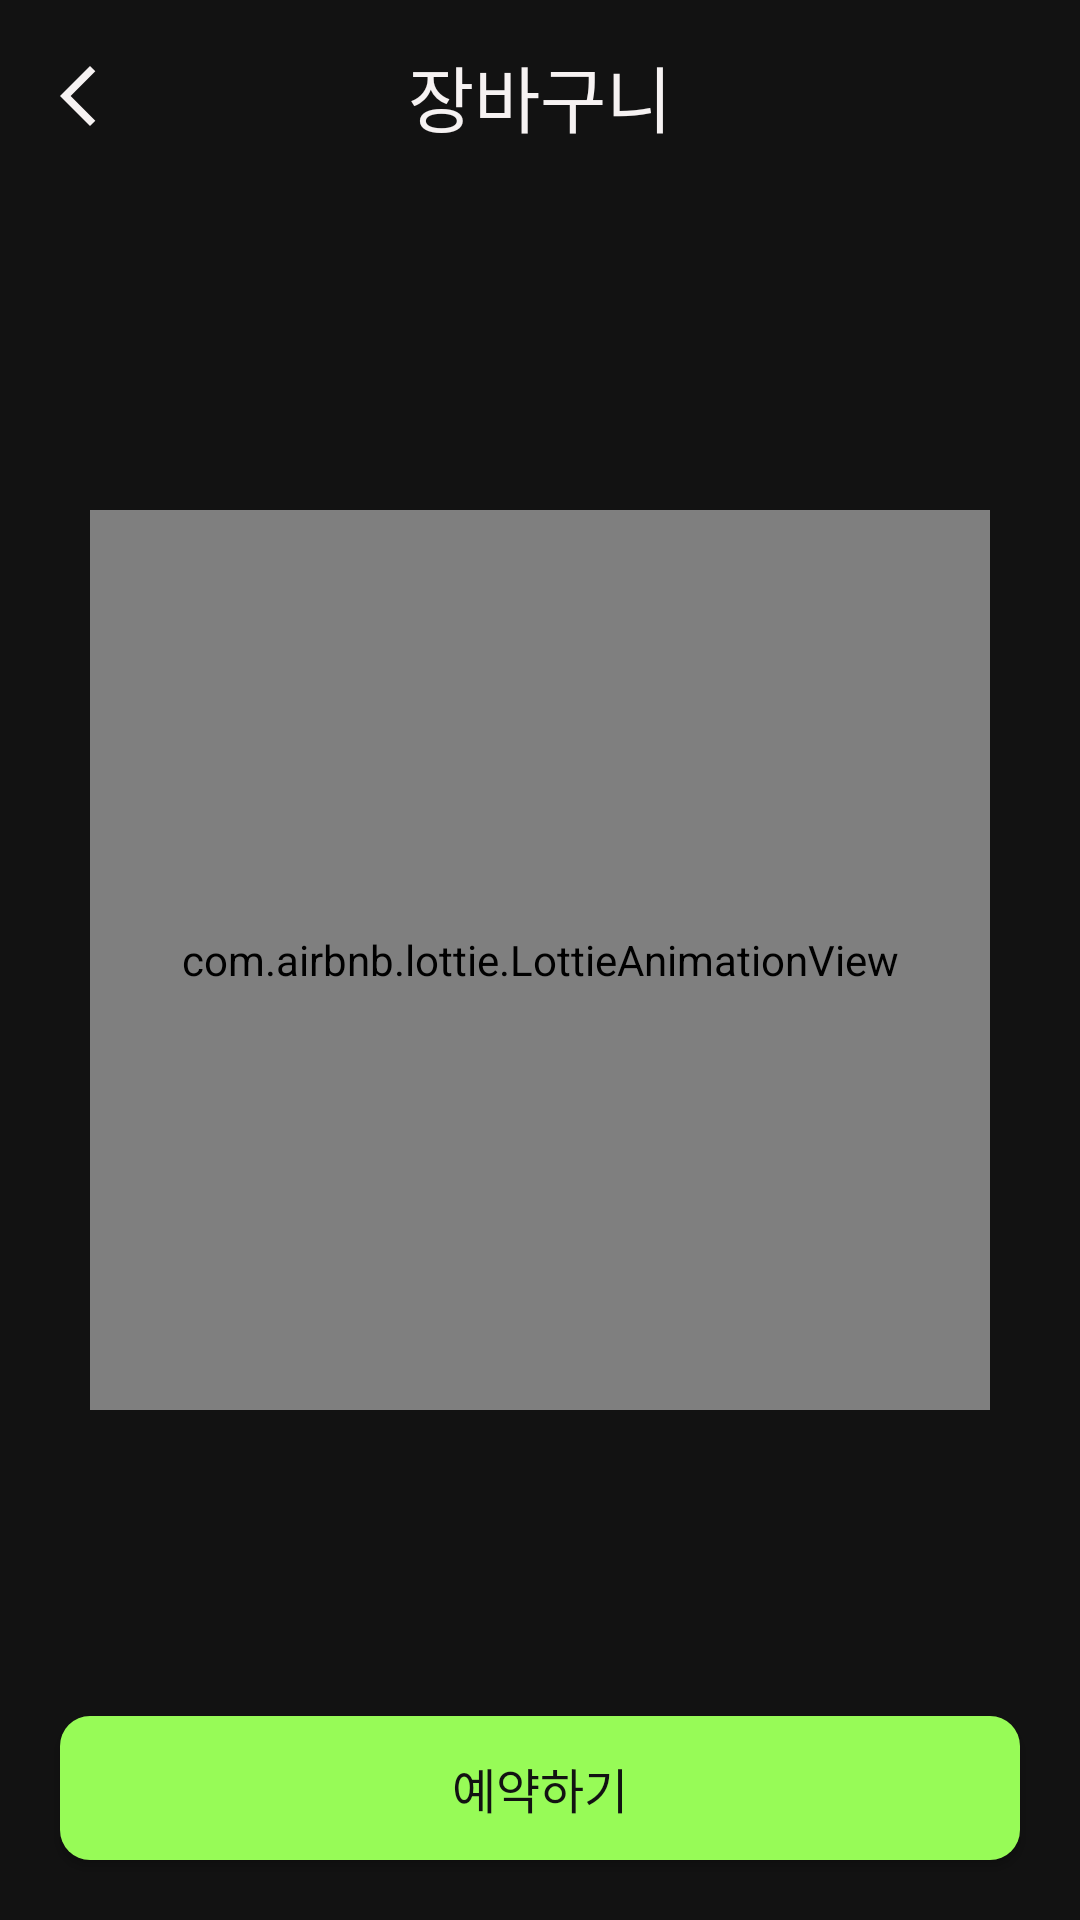

Android layout source for this screen:
<!-- AndroidManifest.xml: application theme Theme.RentalFit -->
<!-- res/layout/fragment_cart.xml -->
<?xml version="1.0" encoding="utf-8"?>
<androidx.constraintlayout.widget.ConstraintLayout xmlns:android="http://schemas.android.com/apk/res/android"
    android:layout_width="match_parent"
    android:layout_height="match_parent"
    xmlns:app="http://schemas.android.com/apk/res-auto"
    android:background="@color/black_main">

    <com.google.android.material.appbar.MaterialToolbar
        android:id="@+id/toolbarCart"
        android:layout_width="match_parent"
        android:layout_height="wrap_content"
        android:gravity="center_vertical"
        app:layout_constraintTop_toTopOf="parent"
        app:layout_constraintStart_toStartOf="parent"
        app:layout_constraintEnd_toEndOf="parent">

        <ImageView
            android:id="@+id/imageCartBack"
            android:layout_width="24dp"
            android:layout_height="24dp"
            android:layout_marginStart="20dp"
            android:src="@drawable/back" />

        <TextView
            android:id="@+id/textCartToolbarTitle"
            android:layout_width="wrap_content"
            android:layout_height="wrap_content"
            android:text="장바구니"
            style="@style/TextView_MyPage_Name"
            android:layout_gravity="center" />
    </com.google.android.material.appbar.MaterialToolbar>

    <androidx.recyclerview.widget.RecyclerView
        android:id="@+id/recyclerViewCart"
        android:layout_width="match_parent"
        android:layout_height="0dp"
        android:layout_marginTop="20dp"
        android:layout_marginHorizontal="20dp"
        app:layout_constraintTop_toBottomOf="@id/toolbarCart"
        app:layout_constraintStart_toStartOf="parent"
        app:layout_constraintEnd_toEndOf="parent"
        app:layout_constraintBottom_toTopOf="@+id/buttonCartOpenBottomSheet" />

    <androidx.appcompat.widget.AppCompatButton
        android:id="@+id/buttonCartOpenBottomSheet"
        android:layout_width="match_parent"
        android:layout_height="wrap_content"
        android:layout_marginHorizontal="20dp"
        android:layout_marginBottom="20dp"
        android:background="@drawable/button_login"
        android:layout_weight="1"
        android:insetTop="0dp"
        android:insetBottom="0dp"
        android:text="예약하기"
        style="@style/Button_Text"
        android:fontFamily="@font/font_bold"
        app:layout_constraintStart_toStartOf="parent"
        app:layout_constraintEnd_toEndOf="parent"
        app:layout_constraintBottom_toBottomOf="parent"/>

    <com.airbnb.lottie.LottieAnimationView
        android:id="@+id/noDataAnimation"
        app:lottie_colorFilter="@color/neon_main"
        android:layout_width="300dp"
        android:layout_height="300dp"
        app:layout_constraintBottom_toBottomOf="parent"
        app:layout_constraintEnd_toEndOf="parent"
        app:layout_constraintStart_toStartOf="parent"
        app:layout_constraintTop_toTopOf="@+id/toolbarCart"
        app:lottie_autoPlay="true"
        app:lottie_fileName="nodata.json"
        app:lottie_loop="true" />

</androidx.constraintlayout.widget.ConstraintLayout>
<!-- resources referenced by this layout -->
<resources>
  <color name="black_main">#121212</color>
  <color name="neon_main">#97FB57</color>
  <!-- drawable back (drawable) -->
  <vector xmlns:android="http://schemas.android.com/apk/res/android"
      android:width="30dp"
      android:height="30dp"
      android:viewportWidth="30"
      android:viewportHeight="30">
    <group>
      <clip-path
          android:pathData="M0,0h30v30h-30z"/>
      <path
          android:pathData="M12.5,27.5L0,15L12.5,2.5L14.719,4.719L4.438,15L14.719,25.281L12.5,27.5Z"
          android:fillColor="#F6F2F2"/>
    </group>
  </vector>
  <!-- drawable button_login (drawable) -->
  <?xml version="1.0" encoding="utf-8"?>
  <shape xmlns:android="http://schemas.android.com/apk/res/android"
      android:shape="rectangle">
      <solid android:color="@color/neon_main"/>
      <corners android:radius="10dp" />
  </shape>
  <style name="Button_Text">
          <item name="android:textSize">16sp</item>
          <item name="android:fontFamily">@font/font_semi_bold</item>
          <item name="android:textColor">@color/black_main</item>
          <item name="android:textAlignment">center</item>
          <item name="android:padding">8dp</item>
          <item name="android:background">@drawable/rounded_button</item>
      </style>
  <style name="TextView_MyPage_Name">
          <item name="android:textSize">24sp</item>
          <item name="android:fontFamily">@font/font_semi_bold</item>
          <item name="android:textColor">@color/oatmeal_main</item>
      </style>
  <style name="Theme.RentalFit" parent="Base.Theme.RentalFit" />
  <!-- drawable rounded_button (drawable) -->
  <shape xmlns:android="http://schemas.android.com/apk/res/android">
      <solid android:color="@color/neon_main" /> 
      <corners android:radius="8dp" /> 
  </shape>
  <color name="oatmeal_main">#F6F2F2</color>
  <style name="Base.Theme.RentalFit" parent="Theme.Material3.DayNight.NoActionBar">
          
           <item name="colorPrimary">@color/black_main</item>
          <item name="android:windowContentOverlay">@null</item>
          <item name="android:windowIsTranslucent">true</item>
      </style>
</resources>
